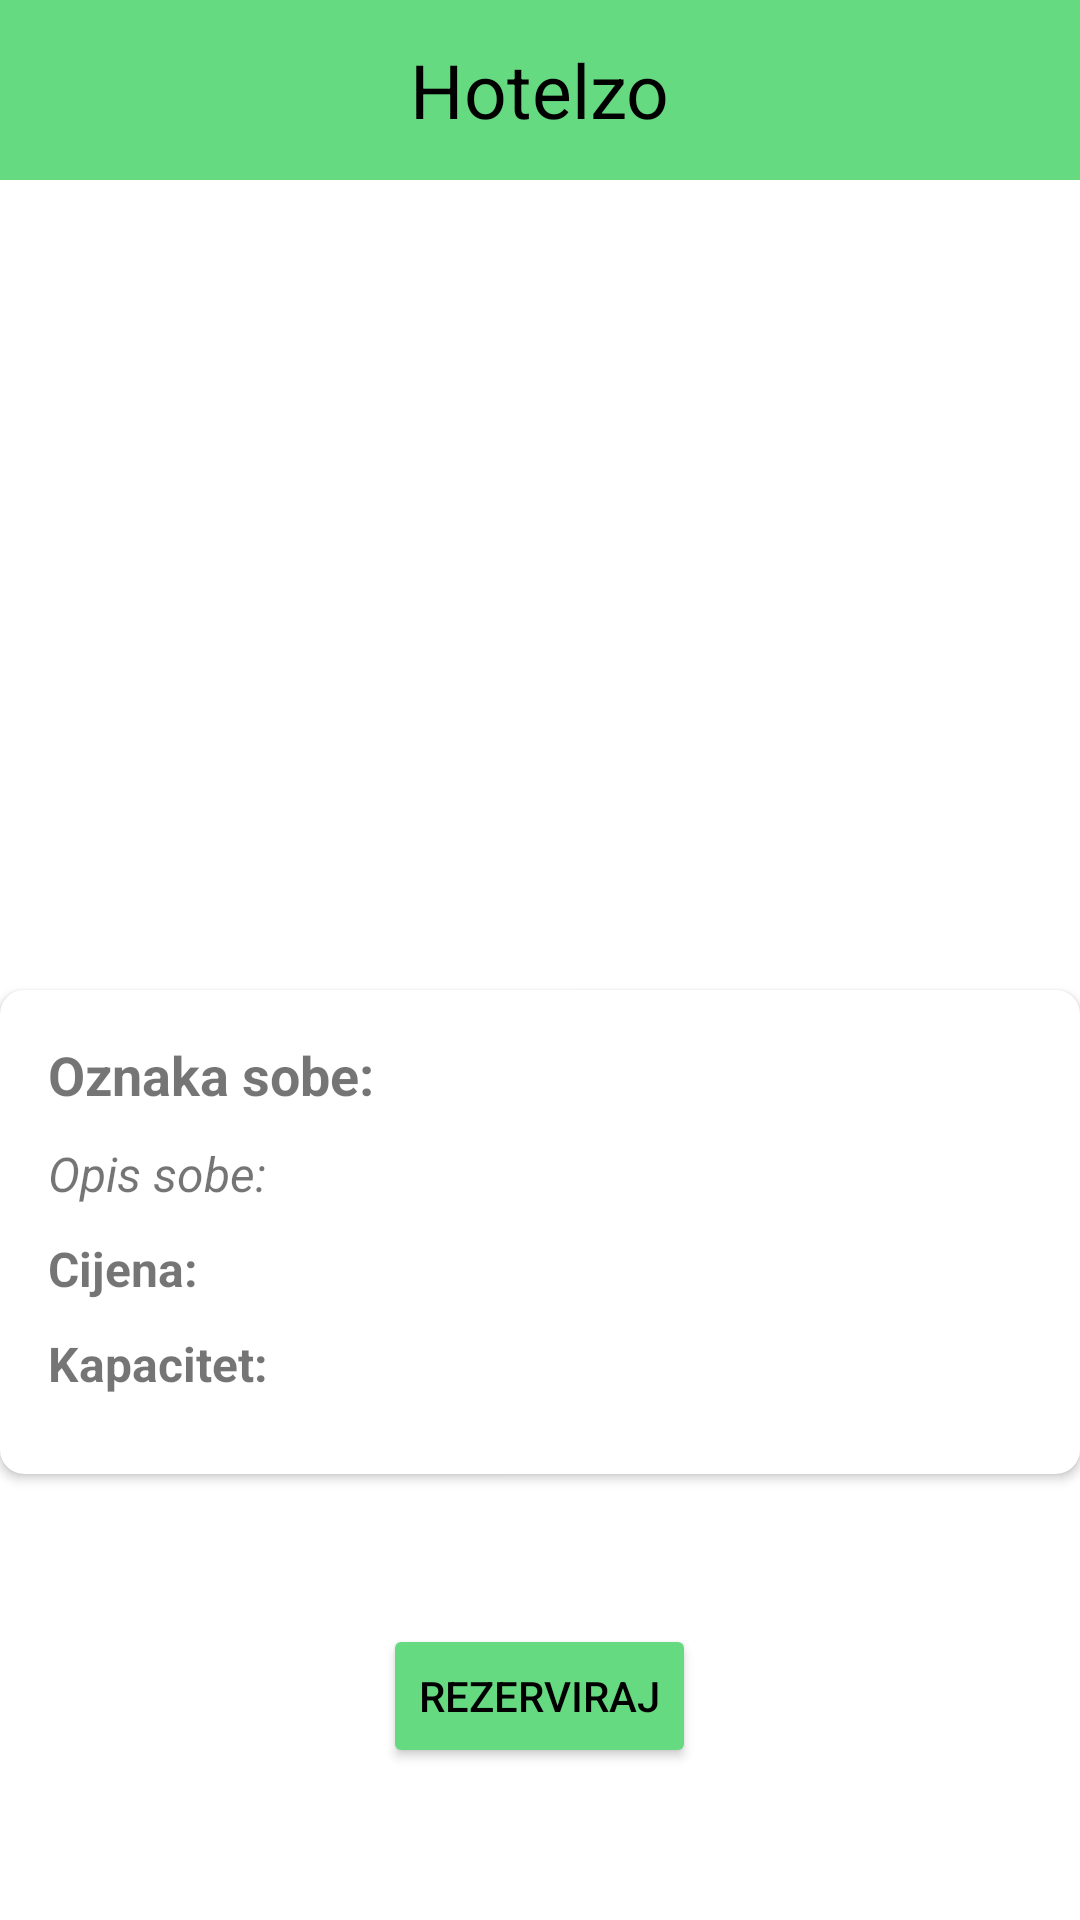

This screen was rendered from an Android layout file. Write that file and the resources it references.
<!-- AndroidManifest.xml: application theme Theme.Hotelzo -->
<!-- res/layout/activity_pregled_sobe.xml -->
<?xml version="1.0" encoding="utf-8"?>
<LinearLayout xmlns:android="http://schemas.android.com/apk/res/android"
    xmlns:app="http://schemas.android.com/apk/res-auto"
    android:layout_width="match_parent"
    android:layout_height="match_parent"
    android:orientation="vertical">
    <include
        android:id="@+id/top_bar_back"
        layout="@layout/top_bar_back">
    </include>

    <ImageView
        android:id="@+id/room_image"
        android:layout_width="match_parent"
        android:layout_height="220dp"
        android:scaleType="centerCrop"
        android:src="@drawable/ic_back_arrow"
        android:contentDescription="@string/slika_desc" />

    <androidx.cardview.widget.CardView
        android:layout_width="match_parent"
        android:layout_height="wrap_content"
        android:layout_marginTop="50dp"
        app:cardCornerRadius="8dp">

        <LinearLayout
            android:layout_width="match_parent"
            android:layout_height="wrap_content"
            android:orientation="vertical"
            android:padding="16dp">

            <TextView
                android:id="@+id/tv_oznaka_sobe"
                android:layout_width="match_parent"
                android:layout_height="wrap_content"
                android:text="@string/oznaka_sobe_pregled"
                android:textSize="18sp"
                android:layout_marginBottom="10dp"
                android:textStyle="bold" />



            <TextView
                android:id="@+id/tv_opis_sobe"
                android:layout_width="match_parent"
                android:layout_height="wrap_content"
                android:text="@string/opis_sobe_pregled"
                android:textSize="16sp"
                android:layout_marginBottom="10dp"
                android:textStyle="italic" />


            <LinearLayout
                android:layout_width="match_parent"
                android:layout_height="wrap_content"
                android:orientation="horizontal">

                <TextView
                    android:id="@+id/tv_cijena_sobe"
                    android:layout_width="wrap_content"
                    android:layout_height="wrap_content"
                    android:text="@string/filter_price"
                    android:layout_marginBottom="10dp"
                    android:textSize="16sp"
                    android:textStyle="bold" />

                <TextView
                    android:id="@+id/tv_cijena_sobe_value"
                    android:layout_width="wrap_content"
                    android:layout_height="wrap_content"
                    android:textSize="16sp" />
            </LinearLayout>

            <LinearLayout
                android:layout_width="match_parent"
                android:layout_height="wrap_content"
                android:orientation="horizontal">

                <TextView
                    android:id="@+id/tv_kapacitet"
                    android:layout_width="wrap_content"
                    android:layout_height="wrap_content"
                    android:text="@string/kapacitet"
                    android:layout_marginBottom="10dp"
                    android:textSize="16sp"
                    android:textStyle="bold" />

                <TextView
                    android:id="@+id/tv_kapacitet_value"
                    android:layout_width="wrap_content"
                    android:layout_height="wrap_content"
                    android:textSize="16sp" />
            </LinearLayout>
        </LinearLayout>
    </androidx.cardview.widget.CardView>

    <Button
        android:id="@+id/btn_rezerviraj"
        android:layout_width="wrap_content"
        android:layout_height="wrap_content"
        android:text="@string/rezerviraj"
        android:layout_gravity="center"
        android:layout_marginTop="50dp"
        android:backgroundTint="@color/top_bar"
        android:textColor="@color/black" />
</LinearLayout>
<!-- res/layout/top_bar_back.xml (included above) -->
<?xml version="1.0" encoding="utf-8"?>
<RelativeLayout xmlns:android="http://schemas.android.com/apk/res/android"
    android:layout_width="match_parent"
    android:layout_height="60dp"
    android:background="@color/top_bar">

    <ImageView
        android:id="@+id/back_arrow"
        android:layout_width="50dp"
        android:layout_height="50dp"
        android:layout_alignParentStart="true"
        android:layout_centerVertical="true"
        android:src="@drawable/ic_back_arrow" />

    <TextView
        android:id="@+id/title"
        android:layout_width="wrap_content"
        android:layout_height="wrap_content"
        android:layout_centerInParent="true"
        android:text="@string/name_of_app"
        android:textColor="@color/black"
        android:textSize="25sp" />

</RelativeLayout>
<!-- resources referenced by this layout -->
<resources>
  <color name="black">#FF000000</color>
  <color name="top_bar">#66DA81</color>
  <string name="filter_price">Cijena:</string>
  <string name="kapacitet">Kapacitet:</string>
  <string name="name_of_app">Hotelzo</string>
  <string name="opis_sobe_pregled">Opis sobe: </string>
  <string name="oznaka_sobe_pregled">Oznaka sobe: </string>
  <string name="rezerviraj">Rezerviraj</string>
  <string name="slika_desc">Slika</string>
  <style name="Theme.Hotelzo" parent="Theme.MaterialComponents.DayNight.DarkActionBar">
          
          <item name="colorPrimary">@color/purple_500</item>
          <item name="colorPrimaryVariant">@color/purple_700</item>
          <item name="colorOnPrimary">@color/white</item>
          
          <item name="colorSecondary">@color/teal_200</item>
          <item name="colorSecondaryVariant">@color/teal_700</item>
          <item name="colorOnSecondary">@color/black</item>
          
          <item name="android:statusBarColor">?attr/colorPrimaryVariant</item>
          
  
              <item name="windowActionBar">false</item>
              <item name="windowNoTitle">true</item>
              <item name="android:windowFullscreen">true</item>
  
      </style>
  <color name="purple_500">#FF6200EE</color>
  <color name="purple_700">#FF3700B3</color>
  <color name="white">#FFFFFFFF</color>
  <color name="teal_200">#FF03DAC5</color>
  <color name="teal_700">#FF018786</color>
</resources>
